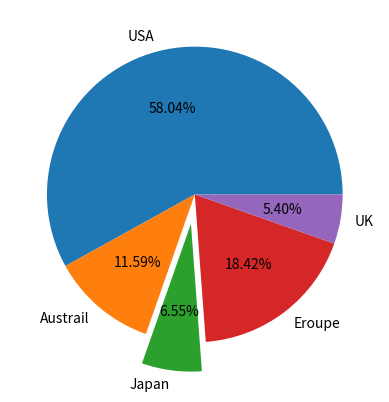

Generate this figure with matplotlib:
import matplotlib.pyplot as mp

x = [10543,2105,1190,3346,980]
y = ["USA","Austrail","Japan","Eroupe","UK"]

mp.pie(x,labels = y,explode = (0,0,0.2,0,0),autopct = "%2.2f%%")

mp.show()
